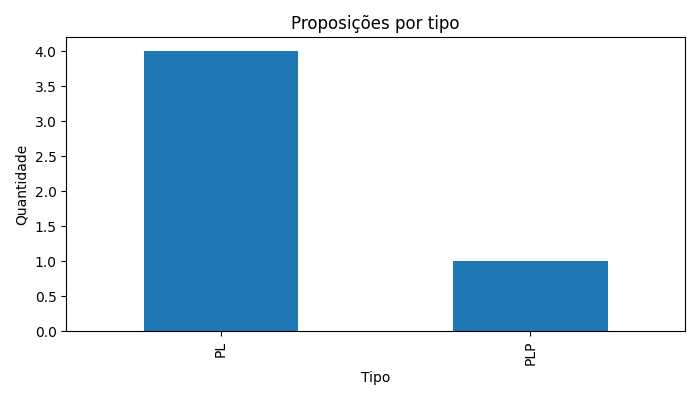

Source data for this figure (header and first rows):
tipo, quantidade
PL, 4
PLP, 1
